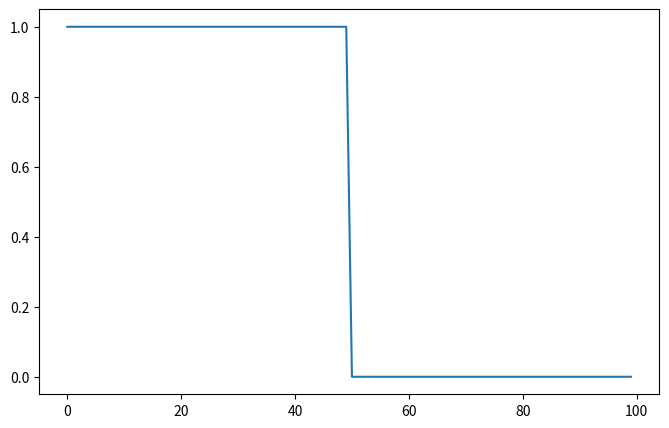

Source code (Python):
"""
key 'python ODE2.py' to run
start from here "3blue1brown"
"https://www.youtube.com/watch?v=ly4S0oi3Yz8"
"""

import numpy as np
import matplotlib.pyplot as plt
from matplotlib.animation import FuncAnimation


def update_arr(arr, rate=1):  # rate(0~1)
    df = np.diff(arr)
    df_f = np.hstack((0, -df))
    df_r = np.hstack((df, 0))
    dff = (df_f + df_r) / 2
    arr += dff * rate


n = 100
x = np.arange(n)
arr = np.hstack((np.ones(shape=(n // 2)), np.zeros(n // 2)))
# arr = np.sin(np.linspace(0, 3 * np.pi, n, endpoint=False))
# arr = np.linspace(0, 5, n)
max_val, min_val = arr.max(), arr.min()

fig, ax = plt.subplots(figsize=(8, 5))
p, = ax.plot(arr)


def init():
    ax.set_ylim(min_val - 0.1, max_val + 0.1)


def update_frame(frame):
    for i in range(5):
        update_arr(arr, 0.75)
    p.set_data(x, arr)


ani = FuncAnimation(fig=fig, func=update_frame, frames=1,
                    init_func=init, interval=15, blit=False)  # fps=50
plt.show()
